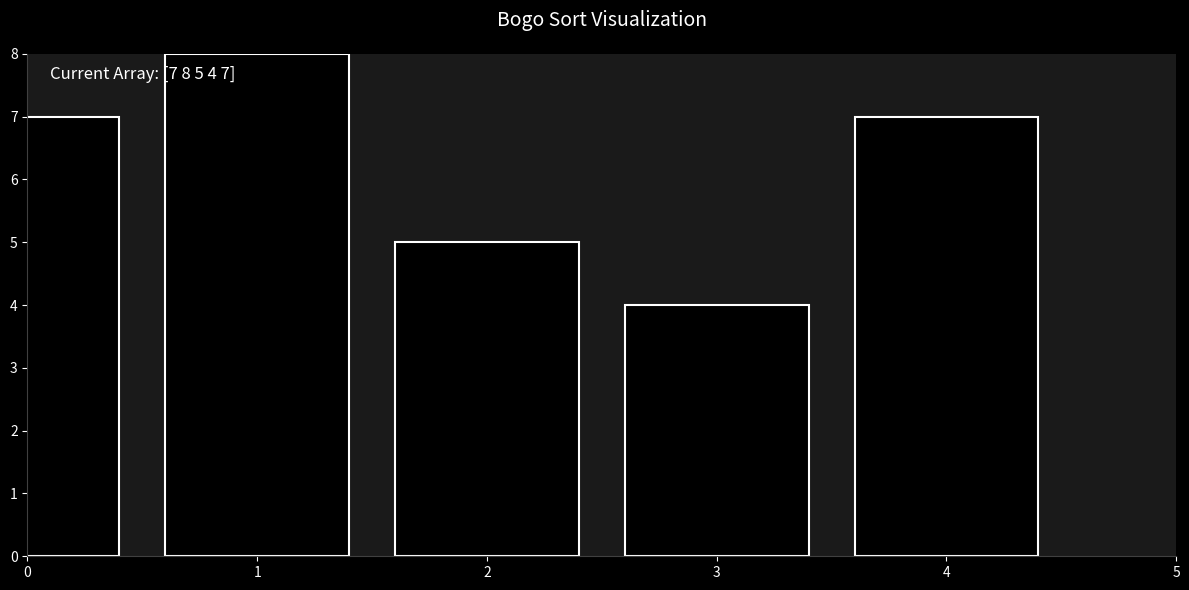

Here is the Python script that generated this plot:
import matplotlib.pyplot as plt
import matplotlib.animation as animation
import numpy as np
import random

def is_sorted(arr):
    """Check if the array is sorted."""
    return all(arr[i] <= arr[i + 1] for i in range(len(arr) - 1))

def bogo_sort(arr, max_attempts=1000):
    frames = []
    attempts = 0
    while not is_sorted(arr) and attempts < max_attempts:
        random.shuffle(arr)  # Randomly shuffle the array
        frames.append(arr.copy())  # Capture the current state of the array
        attempts += 1
    return frames

def bogo_sort_visual(arr):
    frames = bogo_sort(arr)

    # Set up modern dark theme
    plt.style.use('dark_background')
    fig, ax = plt.subplots(figsize=(12, 6), facecolor='#1a1a1a')
    ax.set_facecolor('#1a1a1a')

    # Create bars with black color and white edges
    bar_rects = ax.bar(range(len(arr)), arr, 
                      color='black', 
                      edgecolor='white',
                      linewidth=1.5,
                      width=0.8)

    # Styling
    ax.set_xlim(0, len(arr))
    ax.set_ylim(0, int(1.1 * max(arr)))
    ax.tick_params(axis='both', colors='white', labelsize=10)
    ax.set_title('Bogo Sort Visualization', color='white', fontsize=14, pad=20)

    # Remove top/right spines
    ax.spines['top'].set_visible(False)
    ax.spines['right'].set_visible(False)
    ax.spines['left'].set_color('#404040')
    ax.spines['bottom'].set_color('#404040')

    # Status text
    status_text = ax.text(0.02, 0.95, "", transform=ax.transAxes, 
                         color='white', fontsize=12)

    # Animation update function
    def update(frame):
        # Update heights
        for rect, val in zip(bar_rects, frame):
            rect.set_height(val)

        # Update status text
        status_text.set_text(f"Current Array: {frame}")

        return list(bar_rects) + [status_text]  # Convert bar_rects to a list

    # Create the animation
    anim = animation.FuncAnimation(
        fig, update,
        frames=frames,
        interval=500,  # Adjust for speed of animation
        blit=True,
        repeat=False
    )

    plt.tight_layout()
    plt.show()

# Generate random data
np.random.seed(42)
arr = np.random.randint(1, 10, 5)  # Using a smaller range and size for Bogo Sort

# Run visualization
bogo_sort_visual(arr)